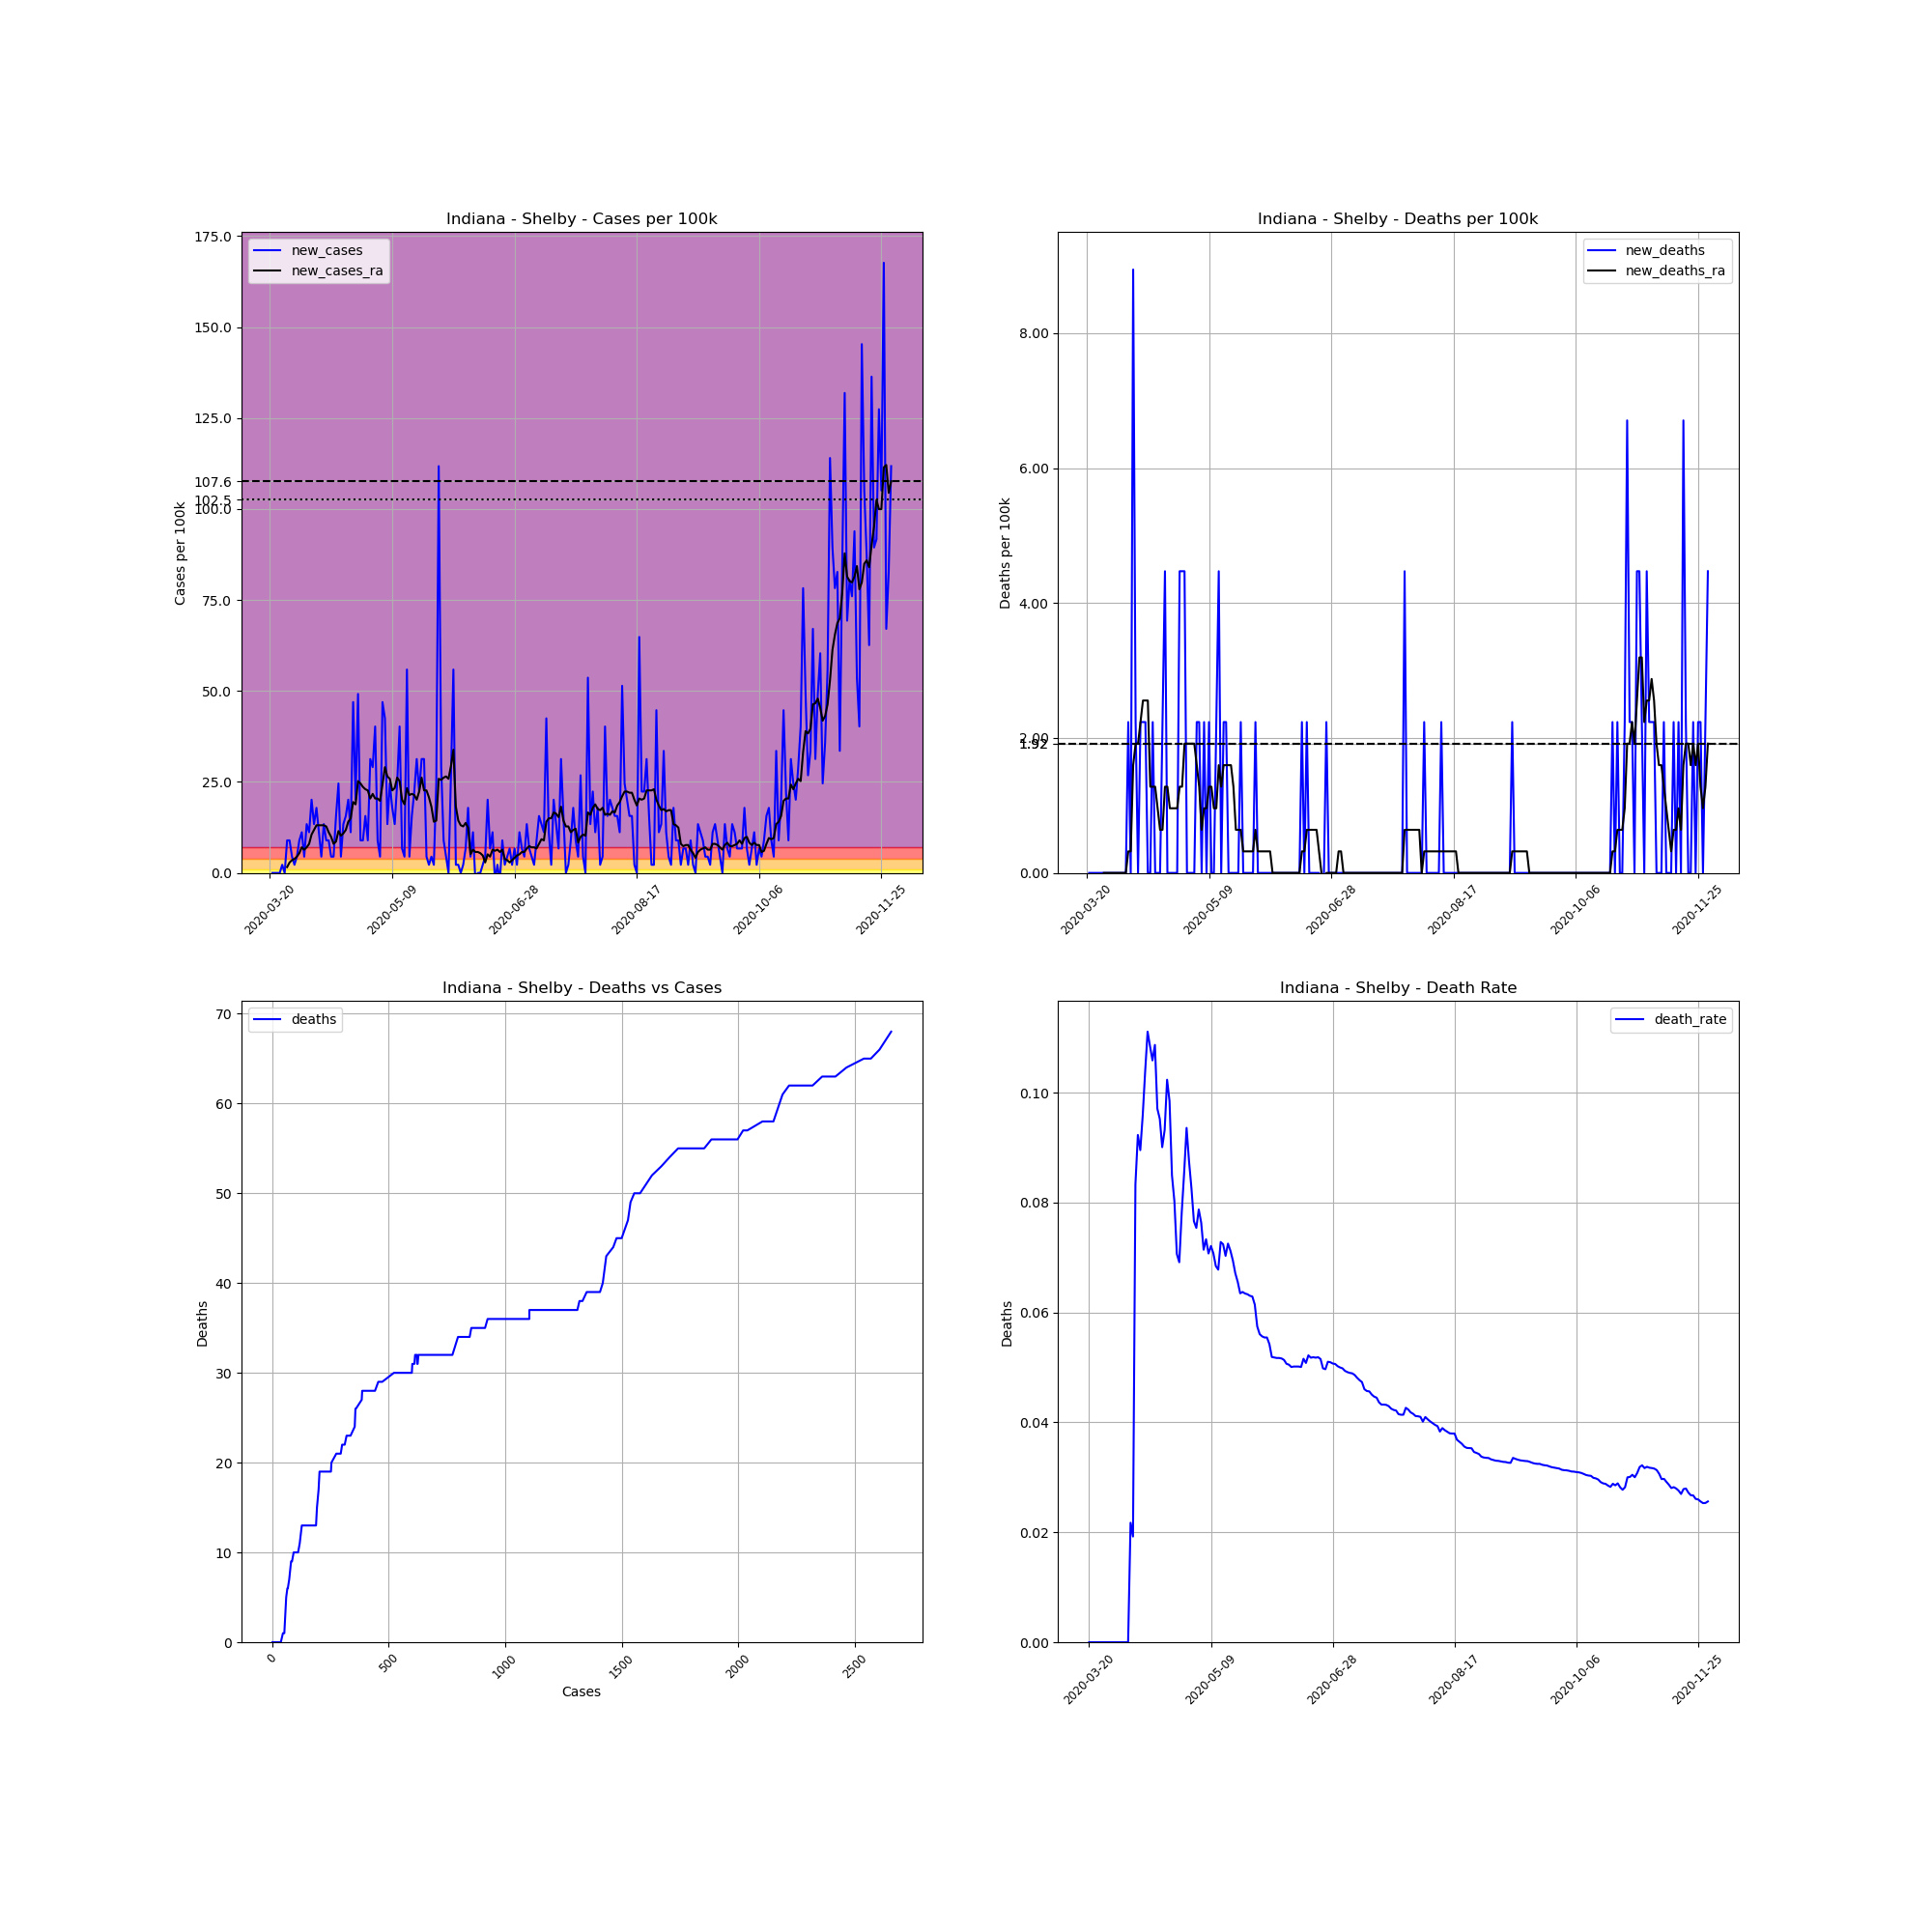

The file beside this chart, header and first rows:
, date, county, state, fips, cases, deaths, COUNTY, STNAME, CTYNAME, POPESTIMATE2019, cases_per_100k, deaths_per_100k, death_rate, new_cases, new_deaths, new_cases_ra, new_deaths_ra
207296, 2020-03-20, Shelby, Indiana, 18145, 1, 0.0, 145, Indiana, Shelby, 44729, 2.236, 0.0, 0.0, , , , 
207297, 2020-03-21, Shelby, Indiana, 18145, 1, 0.0, 145, Indiana, Shelby, 44729, 2.236, 0.0, 0.0, 0.0, 0.0, , 
207298, 2020-03-22, Shelby, Indiana, 18145, 1, 0.0, 145, Indiana, Shelby, 44729, 2.236, 0.0, 0.0, 0.0, 0.0, , 
207299, 2020-03-23, Shelby, Indiana, 18145, 1, 0.0, 145, Indiana, Shelby, 44729, 2.236, 0.0, 0.0, 0.0, 0.0, , 
207300, 2020-03-24, Shelby, Indiana, 18145, 1, 0.0, 145, Indiana, Shelby, 44729, 2.236, 0.0, 0.0, 0.0, 0.0, , 
207301, 2020-03-25, Shelby, Indiana, 18145, 2, 0.0, 145, Indiana, Shelby, 44729, 4.471, 0.0, 0.0, 2.236, 0.0, , 
207302, 2020-03-26, Shelby, Indiana, 18145, 2, 0.0, 145, Indiana, Shelby, 44729, 4.471, 0.0, 0.0, 0.0, 0.0, , 
207303, 2020-03-27, Shelby, Indiana, 18145, 6, 0.0, 145, Indiana, Shelby, 44729, 13.41, 0.0, 0.0, 8.943, 0.0, 1.597, 0.0
207304, 2020-03-28, Shelby, Indiana, 18145, 10, 0.0, 145, Indiana, Shelby, 44729, 22.36, 0.0, 0.0, 8.943, 0.0, 2.874, 0.0
207305, 2020-03-29, Shelby, Indiana, 18145, 12, 0.0, 145, Indiana, Shelby, 44729, 26.83, 0.0, 0.0, 4.471, 0.0, 3.513, 0.0
207306, 2020-03-30, Shelby, Indiana, 18145, 13, 0.0, 145, Indiana, Shelby, 44729, 29.06, 0.0, 0.0, 2.236, 0.0, 3.833, 0.0
207307, 2020-03-31, Shelby, Indiana, 18145, 15, 0.0, 145, Indiana, Shelby, 44729, 33.54, 0.0, 0.0, 4.471, 0.0, 4.471, 0.0
207308, 2020-04-01, Shelby, Indiana, 18145, 19, 0.0, 145, Indiana, Shelby, 44729, 42.48, 0.0, 0.0, 8.943, 0.0, 5.43, 0.0
207309, 2020-04-02, Shelby, Indiana, 18145, 24, 0.0, 145, Indiana, Shelby, 44729, 53.66, 0.0, 0.0, 11.18, 0.0, 7.026, 0.0
207310, 2020-04-03, Shelby, Indiana, 18145, 26, 0.0, 145, Indiana, Shelby, 44729, 58.13, 0.0, 0.0, 4.471, 0.0, 6.388, 0.0
207311, 2020-04-04, Shelby, Indiana, 18145, 32, 0.0, 145, Indiana, Shelby, 44729, 71.54, 0.0, 0.0, 13.41, 0.0, 7.026, 0.0
207312, 2020-04-05, Shelby, Indiana, 18145, 37, 0.0, 145, Indiana, Shelby, 44729, 82.72, 0.0, 0.0, 11.18, 0.0, 7.985, 0.0
207313, 2020-04-06, Shelby, Indiana, 18145, 46, 1.0, 145, Indiana, Shelby, 44729, 102.8, 2.236, 0.02174, 20.12, 2.236, 10.54, 0.3194
207314, 2020-04-07, Shelby, Indiana, 18145, 52, 1.0, 145, Indiana, Shelby, 44729, 116.3, 2.236, 0.01923, 13.41, 0.0, 11.82, 0.3194
207315, 2020-04-08, Shelby, Indiana, 18145, 60, 5.0, 145, Indiana, Shelby, 44729, 134.1, 11.18, 0.08333, 17.89, 8.943, 13.09, 1.597
207316, 2020-04-09, Shelby, Indiana, 18145, 65, 6.0, 145, Indiana, Shelby, 44729, 145.3, 13.41, 0.09231, 11.18, 2.236, 13.09, 1.916
207317, 2020-04-10, Shelby, Indiana, 18145, 67, 6.0, 145, Indiana, Shelby, 44729, 149.8, 13.41, 0.08955, 4.471, 0.0, 13.09, 1.916
207318, 2020-04-11, Shelby, Indiana, 18145, 73, 7.0, 145, Indiana, Shelby, 44729, 163.2, 15.65, 0.09589, 13.41, 2.236, 13.09, 2.236
207319, 2020-04-12, Shelby, Indiana, 18145, 77, 8.0, 145, Indiana, Shelby, 44729, 172.1, 17.89, 0.1039, 8.943, 2.236, 12.78, 2.555
207320, 2020-04-13, Shelby, Indiana, 18145, 81, 9.0, 145, Indiana, Shelby, 44729, 181.1, 20.12, 0.1111, 8.943, 2.236, 11.18, 2.555
207321, 2020-04-14, Shelby, Indiana, 18145, 83, 9.0, 145, Indiana, Shelby, 44729, 185.6, 20.12, 0.1084, 4.471, 0.0, 9.901, 2.555
207322, 2020-04-15, Shelby, Indiana, 18145, 85, 9.0, 145, Indiana, Shelby, 44729, 190, 20.12, 0.1059, 4.471, 0.0, 7.985, 1.278
207323, 2020-04-16, Shelby, Indiana, 18145, 92, 10.0, 145, Indiana, Shelby, 44729, 205.7, 22.36, 0.1087, 15.65, 2.236, 8.623, 1.278
207324, 2020-04-17, Shelby, Indiana, 18145, 103, 10.0, 145, Indiana, Shelby, 44729, 230.3, 22.36, 0.09709, 24.59, 0.0, 11.5, 1.278
207325, 2020-04-18, Shelby, Indiana, 18145, 105, 10.0, 145, Indiana, Shelby, 44729, 234.7, 22.36, 0.09524, 4.471, 0.0, 10.22, 0.9582
207326, 2020-04-19, Shelby, Indiana, 18145, 111, 10.0, 145, Indiana, Shelby, 44729, 248.2, 22.36, 0.09009, 13.41, 0.0, 10.86, 0.6388
207327, 2020-04-20, Shelby, Indiana, 18145, 118, 11.0, 145, Indiana, Shelby, 44729, 263.8, 24.59, 0.09322, 15.65, 2.236, 11.82, 0.6388
207328, 2020-04-21, Shelby, Indiana, 18145, 127, 13.0, 145, Indiana, Shelby, 44729, 283.9, 29.06, 0.1024, 20.12, 4.471, 14.05, 1.278
207329, 2020-04-22, Shelby, Indiana, 18145, 132, 13.0, 145, Indiana, Shelby, 44729, 295.1, 29.06, 0.09848, 11.18, 0.0, 15.01, 1.278
207330, 2020-04-23, Shelby, Indiana, 18145, 153, 13.0, 145, Indiana, Shelby, 44729, 342.1, 29.06, 0.08497, 46.95, 0.0, 19.48, 0.9582
207331, 2020-04-24, Shelby, Indiana, 18145, 162, 13.0, 145, Indiana, Shelby, 44729, 362.2, 29.06, 0.08025, 20.12, 0.0, 18.84, 0.9582
207332, 2020-04-25, Shelby, Indiana, 18145, 184, 13.0, 145, Indiana, Shelby, 44729, 411.4, 29.06, 0.07065, 49.19, 0.0, 25.23, 0.9582
207333, 2020-04-26, Shelby, Indiana, 18145, 188, 13.0, 145, Indiana, Shelby, 44729, 420.3, 29.06, 0.06915, 8.943, 0.0, 24.59, 0.9582
207334, 2020-04-27, Shelby, Indiana, 18145, 192, 15.0, 145, Indiana, Shelby, 44729, 429.3, 33.54, 0.07812, 8.943, 4.471, 23.63, 1.278
207335, 2020-04-28, Shelby, Indiana, 18145, 199, 17.0, 145, Indiana, Shelby, 44729, 444.9, 38.01, 0.08543, 15.65, 4.471, 23, 1.278
207336, 2020-04-29, Shelby, Indiana, 18145, 203, 19.0, 145, Indiana, Shelby, 44729, 453.8, 42.48, 0.0936, 8.943, 4.471, 22.68, 1.916
207337, 2020-04-30, Shelby, Indiana, 18145, 217, 19.0, 145, Indiana, Shelby, 44729, 485.1, 42.48, 0.08756, 31.3, 0.0, 20.44, 1.916
207338, 2020-05-01, Shelby, Indiana, 18145, 230, 19.0, 145, Indiana, Shelby, 44729, 514.2, 42.48, 0.08261, 29.06, 0.0, 21.72, 1.916
207339, 2020-05-02, Shelby, Indiana, 18145, 248, 19.0, 145, Indiana, Shelby, 44729, 554.5, 42.48, 0.07661, 40.24, 0.0, 20.44, 1.916
207340, 2020-05-03, Shelby, Indiana, 18145, 252, 19.0, 145, Indiana, Shelby, 44729, 563.4, 42.48, 0.0754, 8.943, 0.0, 20.44, 1.916
207341, 2020-05-04, Shelby, Indiana, 18145, 254, 20.0, 145, Indiana, Shelby, 44729, 567.9, 44.71, 0.07874, 4.471, 2.236, 19.8, 1.597
207342, 2020-05-05, Shelby, Indiana, 18145, 275, 21.0, 145, Indiana, Shelby, 44729, 614.8, 46.95, 0.07636, 46.95, 2.236, 24.27, 1.278
207343, 2020-05-06, Shelby, Indiana, 18145, 294, 21.0, 145, Indiana, Shelby, 44729, 657.3, 46.95, 0.07143, 42.48, 0.0, 29.06, 0.6388
207344, 2020-05-07, Shelby, Indiana, 18145, 300, 22.0, 145, Indiana, Shelby, 44729, 670.7, 49.19, 0.07333, 13.41, 2.236, 26.51, 0.9582
207345, 2020-05-08, Shelby, Indiana, 18145, 311, 22.0, 145, Indiana, Shelby, 44729, 695.3, 49.19, 0.07074, 24.59, 0.0, 25.87, 0.9582
207346, 2020-05-09, Shelby, Indiana, 18145, 319, 23.0, 145, Indiana, Shelby, 44729, 713.2, 51.42, 0.0721, 17.89, 2.236, 22.68, 1.278
207347, 2020-05-10, Shelby, Indiana, 18145, 325, 23.0, 145, Indiana, Shelby, 44729, 726.6, 51.42, 0.07077, 13.41, 0.0, 23.32, 1.278
207348, 2020-05-11, Shelby, Indiana, 18145, 336, 23.0, 145, Indiana, Shelby, 44729, 751.2, 51.42, 0.06845, 24.59, 0.0, 26.19, 0.9582
207349, 2020-05-12, Shelby, Indiana, 18145, 354, 24.0, 145, Indiana, Shelby, 44729, 791.4, 53.66, 0.0678, 40.24, 2.236, 25.23, 0.9582
207350, 2020-05-13, Shelby, Indiana, 18145, 357, 26.0, 145, Indiana, Shelby, 44729, 798.1, 58.13, 0.07283, 6.707, 4.471, 20.12, 1.597
207351, 2020-05-14, Shelby, Indiana, 18145, 359, 26.0, 145, Indiana, Shelby, 44729, 802.6, 58.13, 0.07242, 4.471, 0.0, 18.84, 1.278
207352, 2020-05-15, Shelby, Indiana, 18145, 384, 27.0, 145, Indiana, Shelby, 44729, 858.5, 60.36, 0.07031, 55.89, 2.236, 23.32, 1.597
207353, 2020-05-16, Shelby, Indiana, 18145, 386, 28.0, 145, Indiana, Shelby, 44729, 863, 62.6, 0.07254, 4.471, 2.236, 21.4, 1.597
207354, 2020-05-17, Shelby, Indiana, 18145, 393, 28.0, 145, Indiana, Shelby, 44729, 878.6, 62.6, 0.07125, 15.65, 0.0, 21.72, 1.597
207355, 2020-05-18, Shelby, Indiana, 18145, 403, 28.0, 145, Indiana, Shelby, 44729, 901, 62.6, 0.06948, 22.36, 0.0, 21.4, 1.597
... 195 more rows
